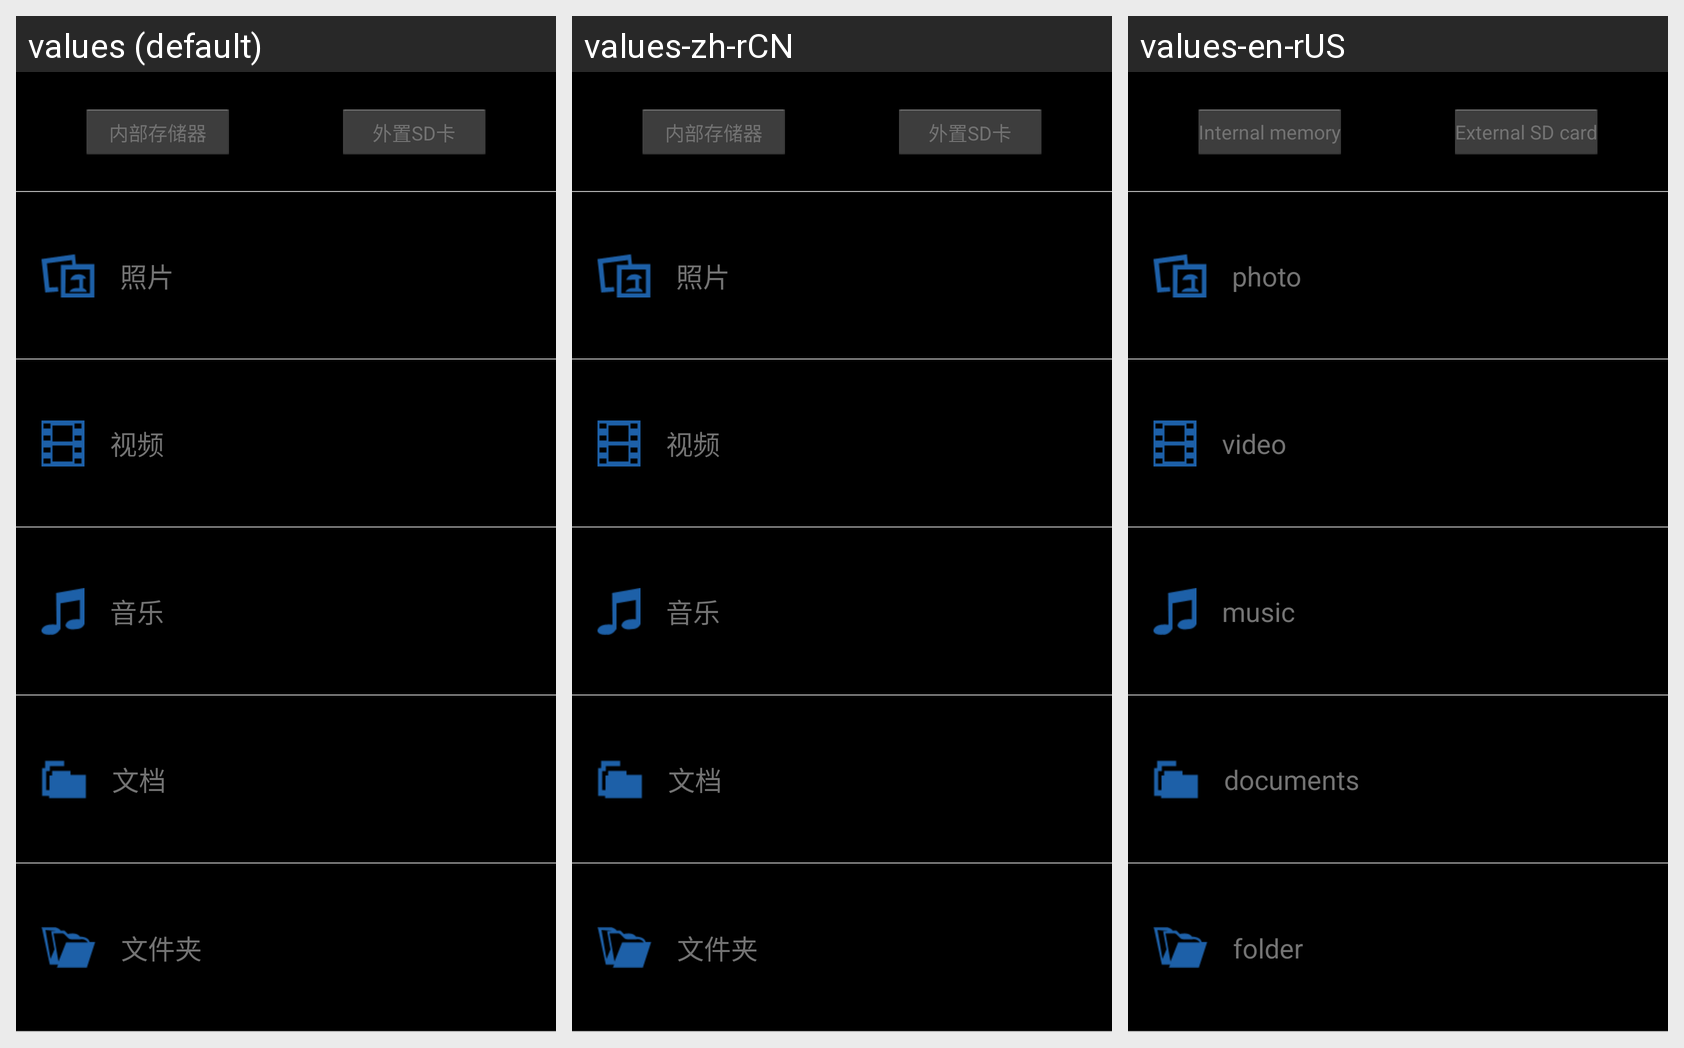

Translations of the strings shown on this Android screen, per locale in the grid:
Android screen res/layout/fragment_item2.xml rendered under 3 locales, left to right: values (default), values-zh-rCN, values-en-rUS. Device: Nexus 5 (rendered at 1080×1920; each locale shown at half size, 540×960, under a caption strip naming it); theme android:Theme.NoTitleBar.
Strings drawn on this screen, with the default value and each locale's value (text and hints the layout hard-codes, and strings that could not be matched under every locale, appear in the picture but are not listed):

internal_store
  values: 内部存储器
  values-zh-rCN: 内部存储器
  values-en-rUS: Internal memory

sdcard
  values: 外置SD卡
  values-zh-rCN: 外置SD卡
  values-en-rUS: External SD card

photo
  values: 照片
  values-zh-rCN: 照片
  values-en-rUS: photo

video
  values: 视频
  values-zh-rCN: 视频
  values-en-rUS: video

music
  values: 音乐
  values-zh-rCN: 音乐
  values-en-rUS: music

doc
  values: 文档
  values-zh-rCN: 文档
  values-en-rUS: documents

folder
  values: 文件夹
  values-zh-rCN: 文件夹
  values-en-rUS: folder
